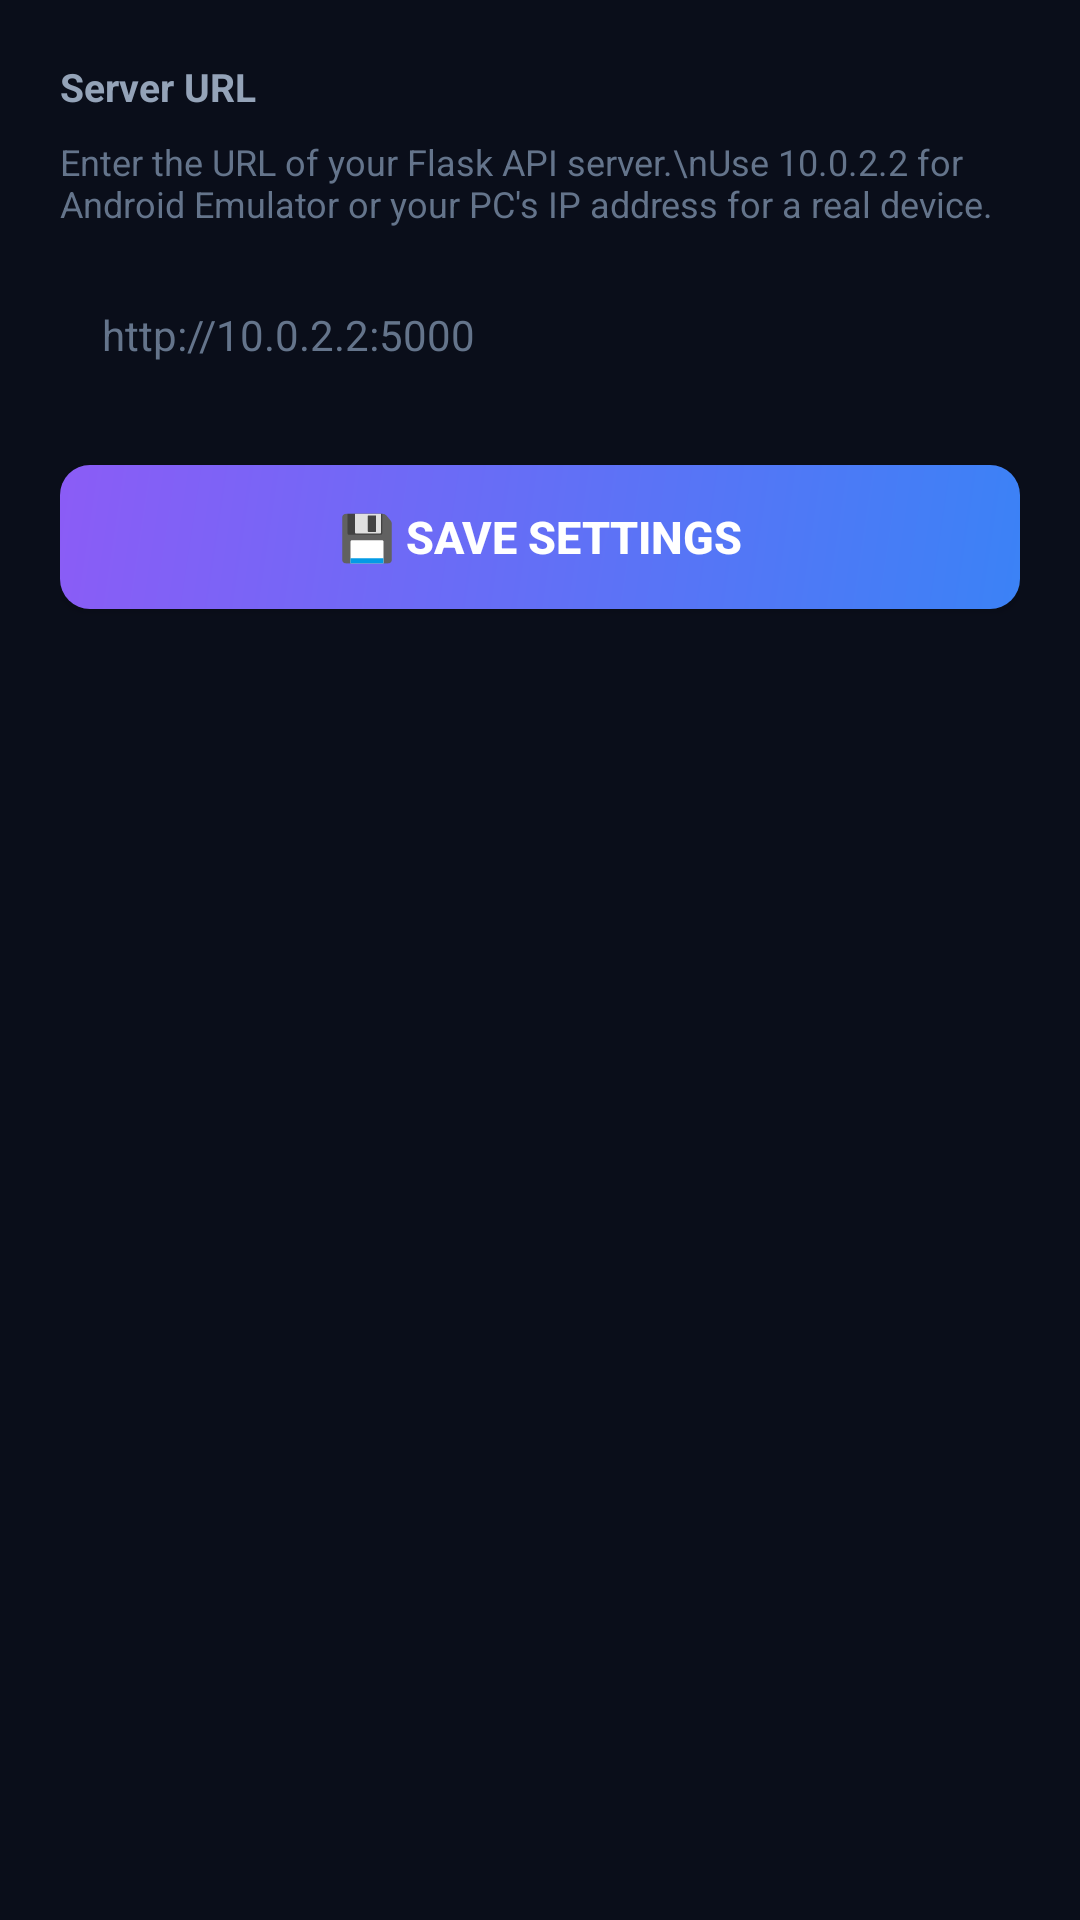

Android layout source for this screen:
<!-- AndroidManifest.xml: application theme Theme.FraudSMSGuard -->
<!-- res/layout/activity_settings.xml -->
<?xml version="1.0" encoding="utf-8"?>
<ScrollView xmlns:android="http://schemas.android.com/apk/res/android"
    android:layout_width="match_parent"
    android:layout_height="match_parent"
    android:background="#0A0E1A"
    android:fillViewport="true">

    <LinearLayout
        android:layout_width="match_parent"
        android:layout_height="wrap_content"
        android:orientation="vertical"
        android:padding="20dp">

        <TextView
            android:layout_width="wrap_content"
            android:layout_height="wrap_content"
            android:text="Server URL"
            android:textColor="#94A3B8"
            android:textSize="13sp"
            android:textStyle="bold"
            android:layout_marginBottom="8dp" />

        <TextView
            android:layout_width="match_parent"
            android:layout_height="wrap_content"
            android:text="Enter the URL of your Flask API server.\nUse 10.0.2.2 for Android Emulator or your PC's IP address for a real device."
            android:textColor="#64748B"
            android:textSize="12sp"
            android:layout_marginBottom="12dp" />

        <EditText
            android:id="@+id/serverUrlInput"
            android:layout_width="match_parent"
            android:layout_height="wrap_content"
            android:hint="http://10.0.2.2:5000"
            android:textColor="#F1F5F9"
            android:textColorHint="#64748B"
            android:background="@drawable/input_background"
            android:padding="14dp"
            android:textSize="14sp"
            android:inputType="textUri"
            android:layout_marginBottom="20dp" />

        <Button
            android:id="@+id/saveButton"
            android:layout_width="match_parent"
            android:layout_height="48dp"
            android:text="💾 Save Settings"
            android:textColor="#FFFFFF"
            android:textSize="15sp"
            android:textStyle="bold"
            android:background="@drawable/button_primary" />

    </LinearLayout>
</ScrollView>
<!-- resources referenced by this layout -->
<resources>
  <!-- drawable button_primary (drawable) -->
  <?xml version="1.0" encoding="utf-8"?>
  <shape xmlns:android="http://schemas.android.com/apk/res/android"
      android:shape="rectangle">
      <gradient
          android:startColor="#3B82F6"
          android:endColor="#8B5CF6"
          android:angle="135" />
      <corners android:radius="10dp" />
  </shape>
  <style name="Theme.FraudSMSGuard" parent="Theme.AppCompat.DayNight.NoActionBar">
          <item name="colorPrimary">#3B82F6</item>
          <item name="colorPrimaryDark">#0A0E1A</item>
          <item name="colorAccent">#8B5CF6</item>
          <item name="android:windowBackground">#0A0E1A</item>
          <item name="android:statusBarColor">#0A0E1A</item>
          <item name="android:navigationBarColor">#0A0E1A</item>
      </style>
</resources>
